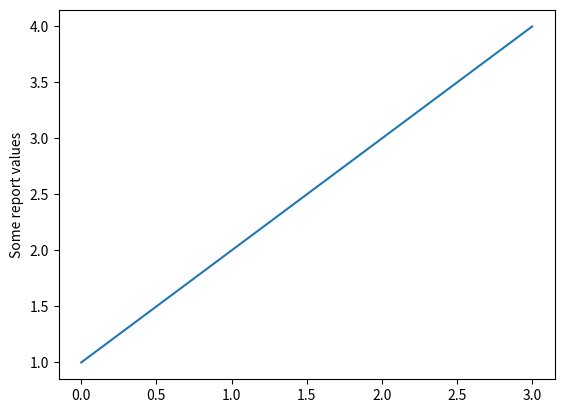

Generate this figure with matplotlib:
import matplotlib.pyplot as plt

def generate_plot(filename):
    plt.plot([1, 2, 3, 4])
    plt.ylabel('Some report values')
    plt.savefig(filename)

generate_plot("example.png")
